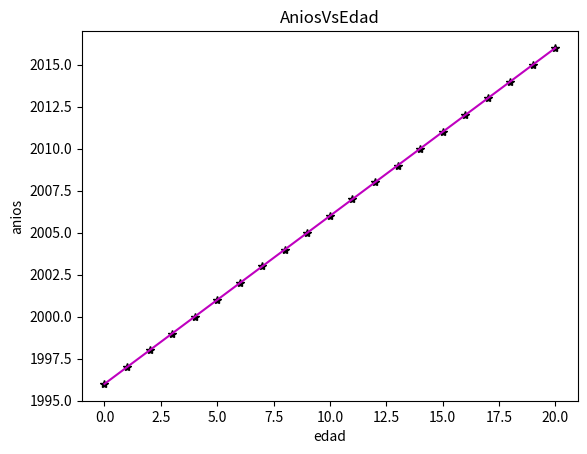

Reproduce this figure in Python.
import numpy as np 
import matplotlib.pyplot as plt 
#declaramos la funcion que nos devuelva f(x)= 1996+x
def f(t):
 return t+(1996)

#definimos el rango de la variable 
t1= np.arange(0,21,1)
t2= np.arange(0,21,1)

#ponemos etiquetas
plt.xlabel('edad')
plt.ylabel('anios')
plt.title('AniosVsEdad')

#graficamos la funcion
plt.plot(t1, f(t1),'k*',t2, f(t2), 'm')


plt.savefig('ejercicio1.png')



